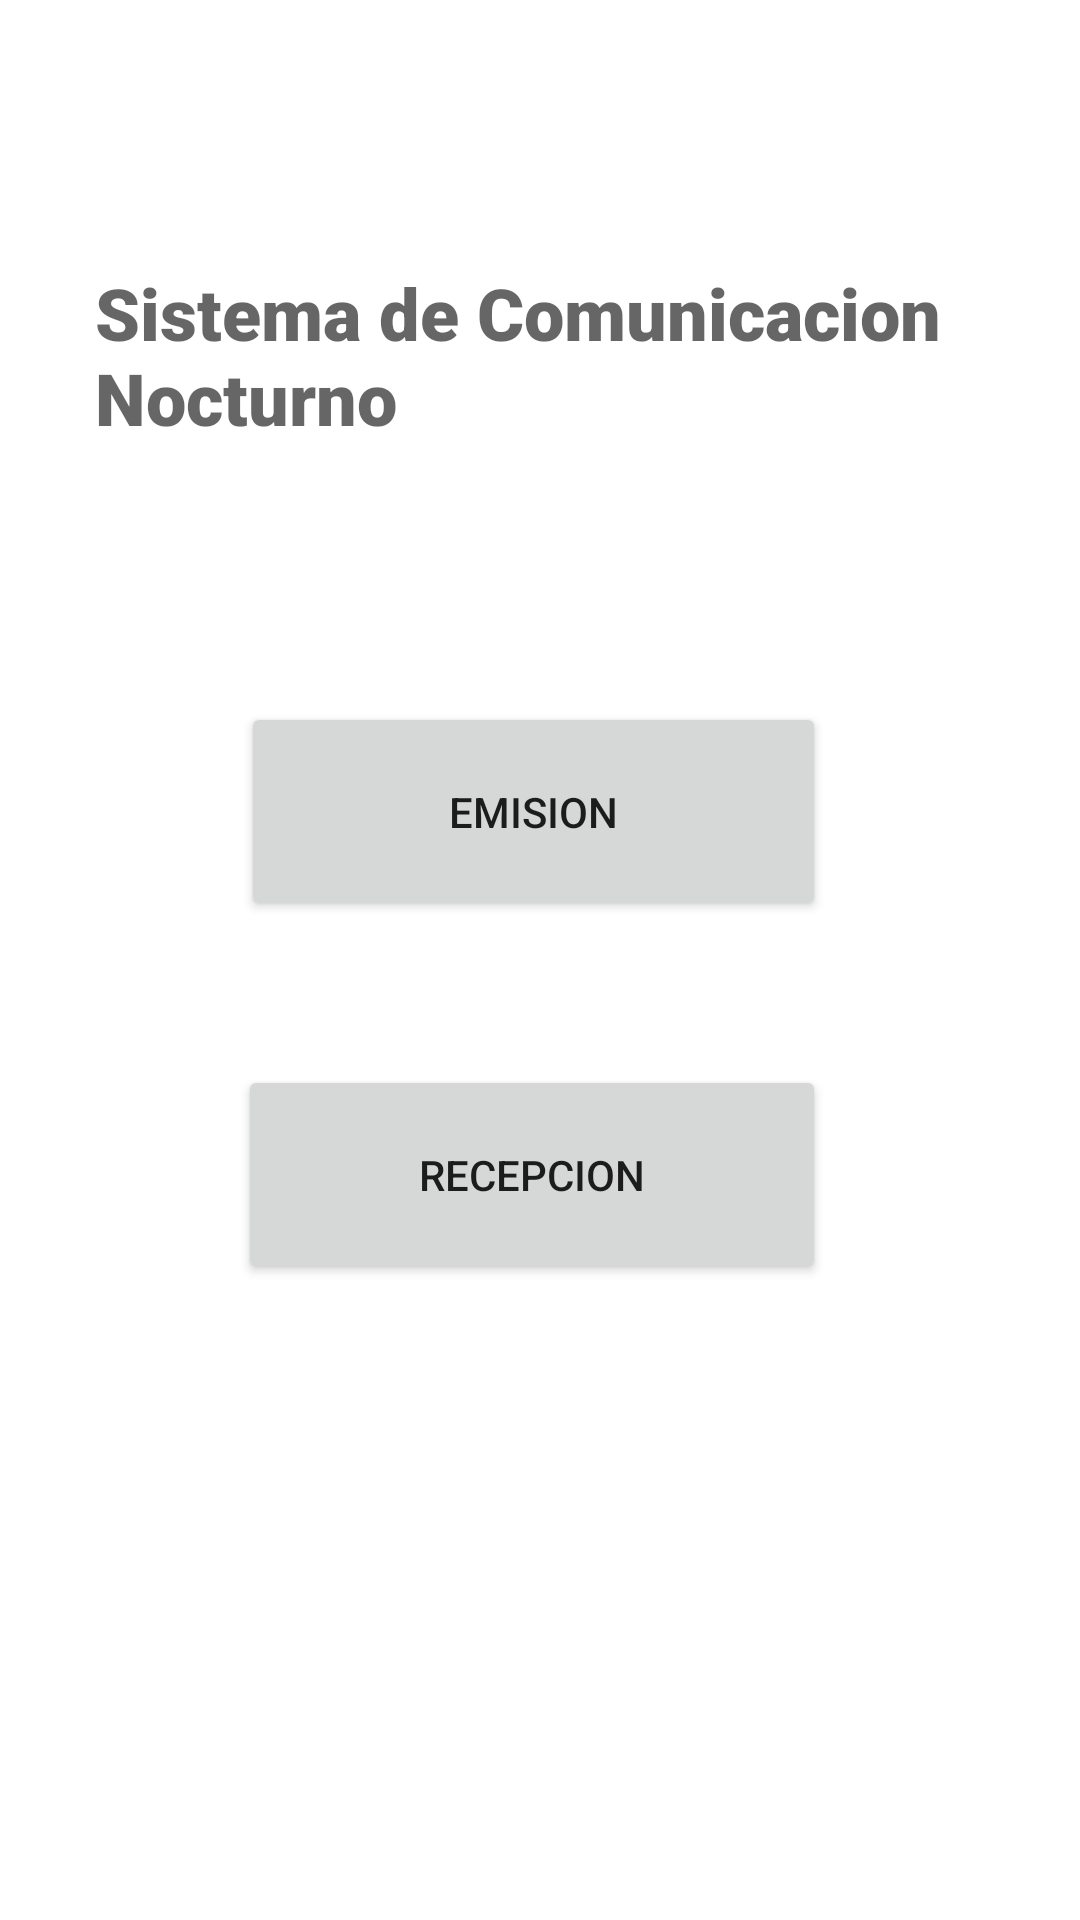

Here is an Android app screen rendered from its layout file. Give the layout XML and the strings, colors and styles it references.
<!-- AndroidManifest.xml: application theme Theme.TFICOM -->
<!-- res/layout/activity_main.xml -->
<?xml version="1.0" encoding="utf-8"?>
<androidx.constraintlayout.widget.ConstraintLayout xmlns:android="http://schemas.android.com/apk/res/android"
    xmlns:app="http://schemas.android.com/apk/res-auto"
    xmlns:tools="http://schemas.android.com/tools"
    android:layout_width="match_parent"
    android:layout_height="match_parent"
    tools:context=".MainActivity">

    <Button
        android:id="@+id/emision"
        android:layout_width="195dp"
        android:layout_height="73dp"
        android:layout_marginBottom="48dp"
        android:onClick="sendView"
        android:text="Emision"
        app:layout_constraintBottom_toTopOf="@+id/recepcion"
        app:layout_constraintEnd_toEndOf="parent"
        app:layout_constraintHorizontal_bias="0.486"
        app:layout_constraintStart_toStartOf="parent" />

    <Button
        android:id="@+id/recepcion"
        android:layout_width="196dp"
        android:layout_height="73dp"
        android:layout_marginBottom="212dp"
        android:onClick="openReception"
        android:text="Recepcion"
        app:layout_constraintBottom_toBottomOf="parent"
        app:layout_constraintEnd_toEndOf="parent"
        app:layout_constraintHorizontal_bias="0.483"
        app:layout_constraintStart_toStartOf="parent" />

    <TextView
        android:id="@+id/titulo"
        android:layout_width="297dp"
        android:layout_height="95dp"
        android:layout_marginTop="88dp"
        android:fontFamily="sans-serif-black"
        android:text="Sistema de Comunicacion Nocturno"
        android:textAppearance="@style/TextAppearance.AppCompat.Display2"
        android:textSize="24sp"
        android:typeface="normal"
        app:layout_constraintBottom_toTopOf="@+id/emision"
        app:layout_constraintEnd_toEndOf="parent"
        app:layout_constraintStart_toStartOf="parent"
        app:layout_constraintTop_toTopOf="parent"
        app:layout_constraintVertical_bias="0.0" />
</androidx.constraintlayout.widget.ConstraintLayout>
<!-- resources referenced by this layout -->
<resources>
  <style name="Theme.TFICOM" parent="Theme.MaterialComponents.DayNight.DarkActionBar">
          
          <item name="colorPrimary">@color/purple_500</item>
          <item name="colorPrimaryVariant">@color/purple_700</item>
          <item name="colorOnPrimary">@color/white</item>
          
          <item name="colorSecondary">@color/teal_200</item>
          <item name="colorSecondaryVariant">@color/teal_700</item>
          <item name="colorOnSecondary">@color/black</item>
          
          <item name="android:statusBarColor" tools:targetApi="l">?attr/colorPrimaryVariant</item>
          
      </style>
  <!-- not gathered from this repository: default colours our renderer supplied (Android Studio template values) -->
  <color name="purple_500">#FF6200EE</color>
  <color name="purple_700">#FF3700B3</color>
  <color name="teal_200">#FF03DAC5</color>
  <color name="teal_700">#FF018786</color>
  <color name="black">#FF000000</color>
  <color name="white">#FFFFFFFF</color>
</resources>
